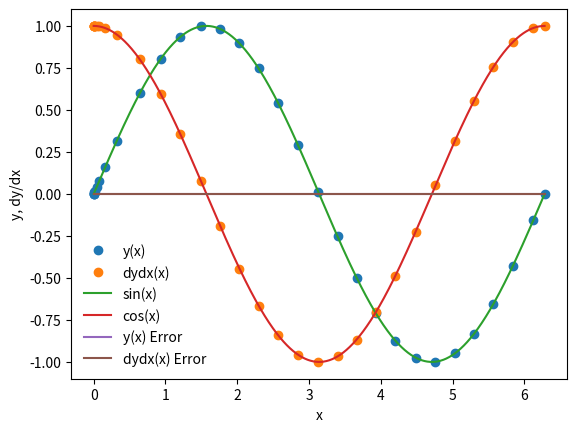

This figure's Python source:
%matplotlib inline
import matplotlib.pyplot as plt
import numpy as np

def dydx(x,y):
    
    #y is an array containing all the variables 
    #being differentiated ! :D
    
    # our equation is d^2y/dx^2 = -y ! :D
    
    #dy/dx = z
    #dz/dx = -y
    
    #let y = y[0]
    #let z = y[1]
    
    #declare an array that has derivatives of our variables ! :D
    
    y_derivs = np.zeros(2)
    
    #dy/dx = z
    
    y_derivs[0] = y[1]
    
    #dz/dx = -y
    
    y_derivs[1] = -1*y[0]
    
    #this functions returns an array containing the derivatives
    #of each variable! :D
    return y_derivs



def rk5_mv_core(dydx, xi, yi, nv, h):
    
    #xi = current value of x
    #yi = current value of each variable
    #nv = number of variable
    #h = step size
    #declare the k arrays. each contains k value for every variable
    k1 = np.zeros(nv)
    k2 = np.zeros(nv)
    k3 = np.zeros(nv)
    k4 = np.zeros(nv)
    k5 = np.zeros(nv)
    k6 = np.zeros(nv)
    
    #define xc2
    x_c2 = xi + 0.2*h 
    
    #define xc3
    x_c3 = xi + 0.3*h
    
    #define xc4
    x_c4 = xi + 0.6*h
    
    #define xc5
    x_c5 = xi + h
    
    #define xc6 
    x_c6 = xi + 0.875*h
    
    #define x at 1/2 way point
    #x_ipoh = xi + 0.5*h
    
    #define x at 1 step
    #x_ipo = xi+ h
    
    #declare a temp y array. contains values of y at different places
    y_temp = np.zeros(nv)
    
    #get k1 values
    y_derivs = dydx(xi, yi)
    k1[:] = h*y_derivs[:]
    
    #get k2 values
    y_temp[:] = yi[:] + 0.2*k1[:]
    y_derivs = dydx(x_c2, y_temp)
    k2[:] = h*y_derivs[:]
    
    #get k3 valuea
    y_temp[:] = yi[:] + 0.075*k1[:]+ 0.225*k2[:]
    y_derivs = dydx(x_c3, y_temp)
    k3[:] = h*y_derivs[:]
    
    #get k4 valuea
    y_temp[:] = yi[:] + 0.3*k1[:] - 0.9*k2[:] + 1.2*k3[:]
    y_derivs = dydx(x_c4, y_temp)
    k4[:] = h*y_derivs[:]
    
    #get k5 values
    y_temp[:] = yi[:] -11/54.*k1[:] + 2.5*k2[:] -70/27.*k3[:] +35/27.*k4[:]
    y_derivs = dydx(x_c5, y_temp)
    k5[:] = h*y_derivs[:]
    
    #get k6 values
    y_temp[:] = yi[:] +1631/55296.*k1[:] + 175/512.*k2[:] +575/13824.*k3[:] +44275/110592.*k4[:] + 253/4096.*k5[:]
    y_derivs = dydx(x_c6, y_temp)
    k6[:] = h*y_derivs[:]
    
    
    #advance y by a step h 
    yipo = yi + 37/378.*k1 + 0*k2 + 250/621.*k3 + 125/594.*k4 + 0 * k5 + 512/1771.*k6
    
    yipo2 = yi + 2825/27648*k1 + 0*k2 + 18575/48384.*k3 + 13525/55296.*k4 + 277/14336 * k5 + 1/4.*k6
    
    return yipo, yipo2
    
    



def rk5_mv_ad(dydx, x_i, y_i, nv, h, tol):
    
    #define safety scale
    SAFETY = 0.9
    H_NEW_FAC = 2.0
    
    #max number of iterations
    imax = 10000
    
    #set an iteration variable
    i = 0 
    
    #what the current error estimate is for each variable
    #set a bigger than tolerance to start 
    Delta = np.full(nv, 2*tol)
    
    
    #remember the current step size
    h_step = h
    
    
    
    
    #adjust step if neccessary 
    while(Delta.max()/tol > 1.0):
        
        #using special adaptive step size control to estimate error
        y_step, ystar_step = rk5_mv_core(dydx, x_i, y_i, nv, h_step)
        Delta = np.fabs(y_step - ystar_step)
        
        #if error is too large, take a smaller step
        
        if(Delta.max()/tol>1.0):
            
            #error too large
            #reduce step
            h_step *= SAFETY * (Delta.max()/tol)**(-0.25)
            
        #check iterations
        if(i>=imax):
            
            print("too many iterations in rk_mv_ad()")
            raise StopIteration("Ending after i =", i)
            
        #iterate
        i += 1
        
        
    #out of loop
    
    #next time try a bigger step
    h_new = np.fmin(h_step*(Delta.max()/tol)**(-0.9), h_step*H_NEW_FAC)
    
    
    #return the answer, a new step, and the step we took 
    return y_step, h_new, h_step
    
        

def rk5_mv(dydx, a, b, y_a, tol):
    
    #dfdx is the derivative wrt x 
    # a is the lower bound
    # b is the uppe bound
    # y_a are the boundary conditions at a 
    #tol is the error tolerance for y 
    
    xi = a
    yi = y_a.copy()
    
    #an initla step
    
    h = 1.0e-4*(b-a)
    
    imax = 100000
    
    #iteration varaibel
    i = 0
    
    #set the number of coupled odes to the size of y_a
    
    nv = len(y_a)
    
    #set the initial conditions
    x = np.full(1, a)
    
    y = np.full((1, nv), y_a)
    
    #set a flag 
    flag = 1
    
    #loop until we reach b 
    while(flag):
        
        yi_new, h_new, h_step = rk5_mv_ad(dydx, xi, yi, nv, h, tol)
        
        #update the step
        
        h = h_new 
        
        #prevent an overshoot
        
        if(xi+h_step>b):
            
            h = b - xi
            
            yi_new, h_new, h_step = rk5_mv_ad(dydx, xi, yi, nv, h, tol)
            
            #break
            flag = 0 
            
        #update value values
        xi += h_step
        yi[:] = yi_new[:]
        
        
        #add tge srteps to the array 
        x = np.append(x, xi)
        
        y_new = np.zeros((len(x), nv))
        y_new[0:len(x)-1, :] = y
        y_new[-1, :] = yi[:]
        del y
        y = y_new
        
        #prevent too many irerations
        
        if(i>=imax):
            print("maximum itertaons reached")
            raise StopIterations("iteration number = ", i)
            
        #iterate 
        i +=1
        
        #output some info
        s = "i = %3d\tx = %9.8f\th = %9.8f\tb = %9.8f" % (9, xi, h_step, b)
        print(s)
        
        #break if new xi == b
        if(xi==b):
            flag = 0
    #outside of while loop      
    return x,y

a = 0.0
b = 2.0* np.pi

y_0 = np.zeros(2)
y_0[0] = 0.0
y_0[1] = 1.0
nv = 2

tolerance = 1.0e-6

x,y = rk5_mv(dydx, a, b, y_0, tolerance)

plt.plot(x, y[:,0], 'o', label='y(x)')
plt.plot(x, y[:,1], 'o', label = 'dydx(x)')
xx = np.linspace(0,2.0*np.pi, 1000)
plt.plot(xx, np.sin(xx), label='sin(x)')
plt.plot(xx, np.cos(xx), label='cos(x)')
plt.xlabel('x')
plt.ylabel('y, dy/dx')
plt.legend(frameon=False)
         


sine = np.sin(x)
cosine = np.cos(x)

y_error = (y[:,0]-sine)
dydx_error = (y[:,1]-cosine)

plt.plot(x, y_error, label="y(x) Error")
plt.plot(x, dydx_error, label="dydx(x) Error")
plt.legend(frameon=False)

